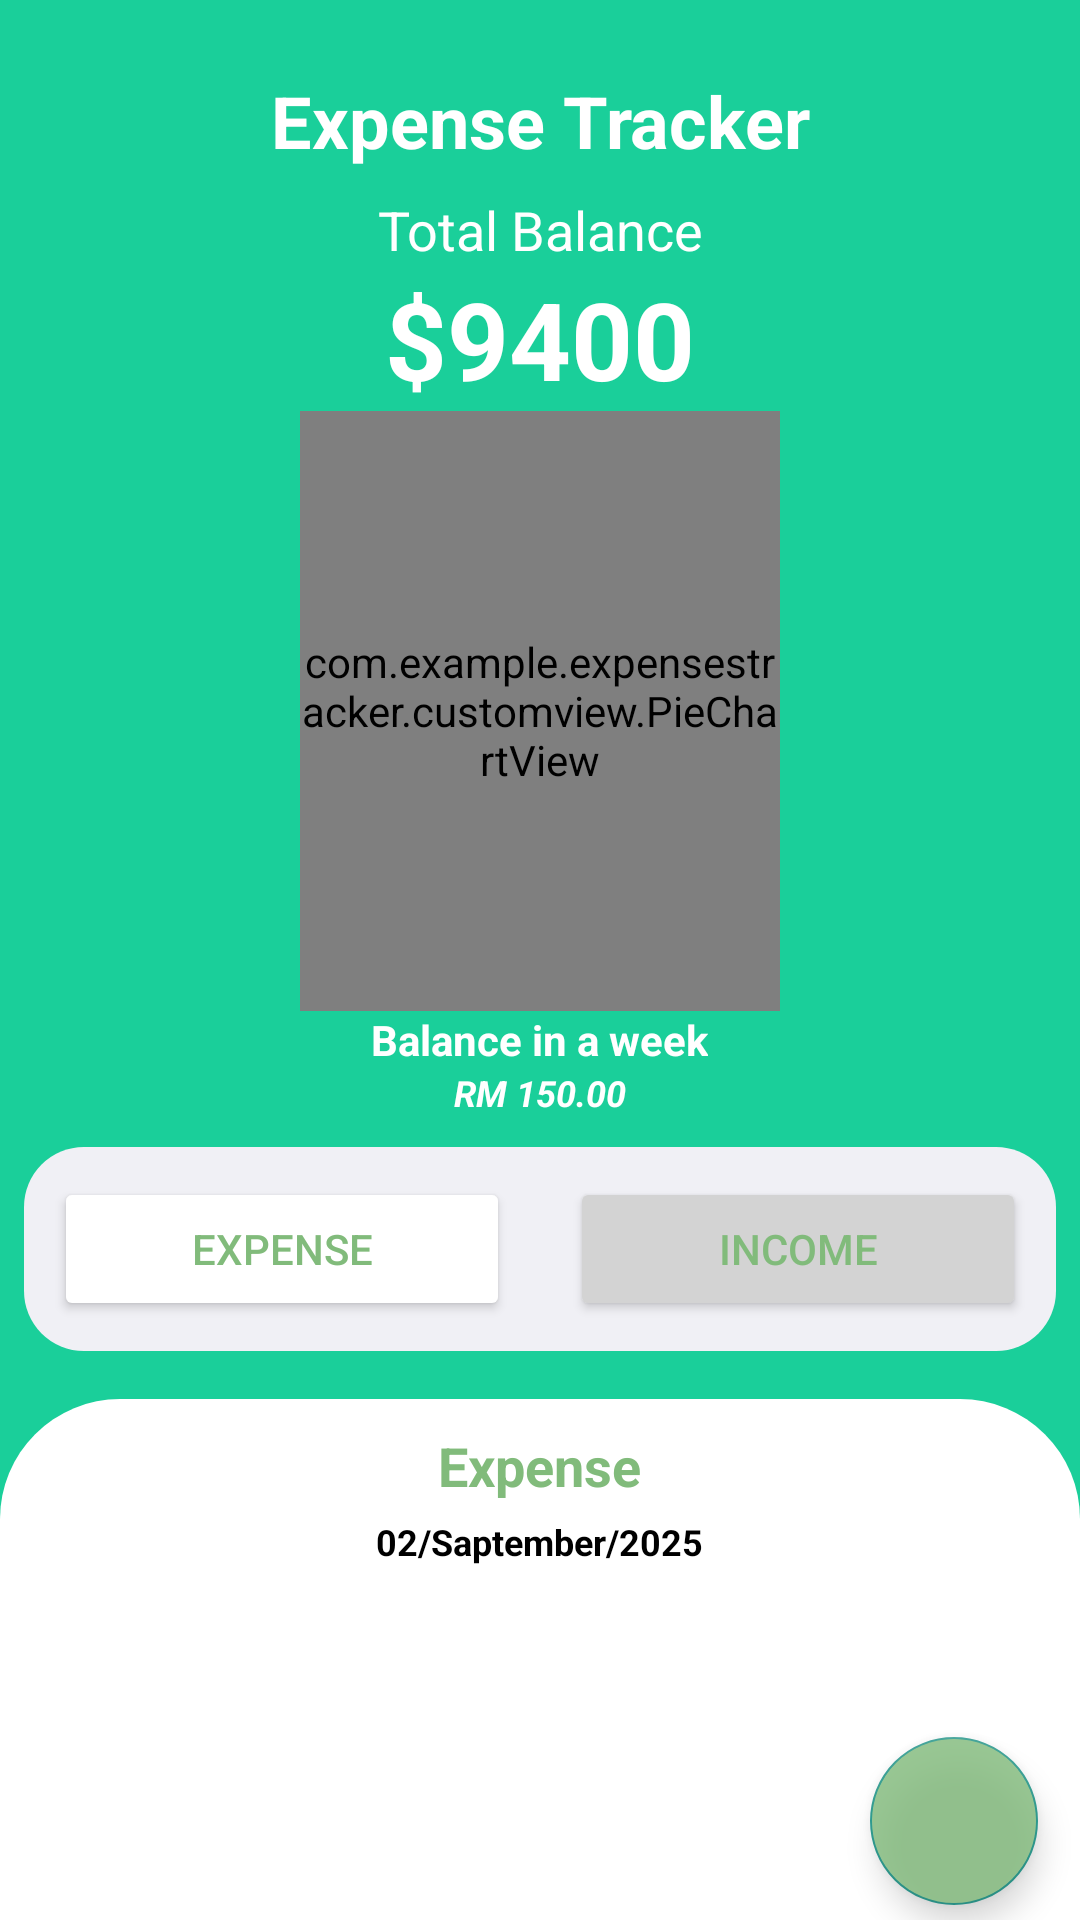

The Android layout XML behind this screen, and the referenced resources:
<!-- AndroidManifest.xml: application theme Theme.AppCompat.Light -->
<!-- res/layout/fragment_home_expense.xml -->
<?xml version="1.0" encoding="utf-8"?>
<FrameLayout xmlns:android="http://schemas.android.com/apk/res/android"
    xmlns:app="http://schemas.android.com/apk/res-auto"
    xmlns:tools="http://schemas.android.com/tools"
    android:layout_width="match_parent"
    android:layout_height="match_parent"
    android:background="#1ACF9A"
    tools:context=".fragment.HomeExpenseFragment">

    <LinearLayout
        android:layout_width="match_parent"
        android:layout_height="match_parent"
        android:orientation="vertical">

        <TextView
            android:id="@+id/tvExpenseTracker"
            android:layout_width="match_parent"
            android:layout_height="wrap_content"
            android:layout_marginTop="24dp"
            android:text="Expense Tracker"
            android:textAlignment="center"
            android:textColor="@color/white"
            android:textSize="24sp"
            android:textStyle="bold" />

        <TextView
            android:id="@+id/tvTotalBalance"
            android:layout_width="match_parent"
            android:layout_height="wrap_content"
            android:layout_marginTop="8dp"
            android:text="Total Balance"
            android:textAlignment="center"
            android:textColor="@color/white"
            android:textSize="18sp" />

        <TextView
            android:id="@+id/tvTotalBalanceValue"
            android:layout_width="match_parent"
            android:layout_height="wrap_content"
            android:text="$9400"
            android:textAlignment="center"
            android:textColor="@color/white"
            android:textSize="36sp"
            android:textStyle="bold" />


        <com.example.expensestracker.customview.PieChartView
            android:id="@+id/pieChartView"
            android:layout_width="match_parent"
            android:layout_height="200dp"
            android:layout_marginStart="100dp"
            android:layout_marginTop="0dp"
            android:layout_marginEnd="100dp" />

        <TextView
            android:id="@+id/BudgetBalance"
            android:layout_width="wrap_content"
            android:layout_height="wrap_content"
            android:layout_gravity="center_horizontal"
            android:layout_marginBottom="0dp"
            android:text="Balance in a week"
            android:textColor="@color/white"
            android:textSize="14sp"
            android:textStyle="bold" />

        <TextView
            android:id="@+id/BudgetBalanceTaget"
            android:layout_width="wrap_content"
            android:layout_height="wrap_content"
            android:layout_gravity="center_horizontal"
            android:layout_marginBottom="10dp"
            android:text="RM 150.00"
            android:textColor="@color/white"
            android:textSize="12sp"
            android:textStyle="bold|italic" />

        <LinearLayout
            android:layout_width="match_parent"
            android:layout_height="wrap_content"
            android:layout_marginTop="0dp"
            android:background="@drawable/toggle_background"
            android:orientation="horizontal"
            android:padding="0dp"
            android:layout_marginLeft="8dp"
            android:layout_marginRight="8dp">

            <Button
                android:id="@+id/btnExpense"
                android:layout_width="0dp"
                android:layout_height="match_parent"
                android:layout_margin="10dp"
                android:layout_weight="1"
                android:backgroundTint="@color/white"
                android:text="Expense"
                android:textColor="@color/greenz" />

            <Button
                android:id="@+id/btnIncome"
                android:layout_width="0dp"
                android:layout_height="match_parent"
                android:layout_margin="10dp"
                android:layout_weight="1"
                android:backgroundTint="@color/light_gray"
                android:text="Income"
                android:textColor="@color/greenz"/>
        </LinearLayout>

        <LinearLayout
            android:id="@+id/bottomSheet"
            android:layout_width="match_parent"
            android:layout_height="match_parent"
            android:layout_gravity="bottom"
            android:layout_marginStart="0dp"
            android:layout_marginTop="16dp"
            android:layout_marginEnd="0dp"
            android:layout_marginBottom="0dp"
            android:background="@drawable/bottom_sheet_background"
            android:orientation="vertical">

            <TextView
                android:id="@+id/tvBottomSheetTitle"
                android:layout_width="wrap_content"
                android:layout_height="wrap_content"
                android:layout_gravity="center_horizontal"
                android:layout_marginTop="10dp"
                android:text="Expense"
                android:textColor="@color/greenz"
                android:textSize="18sp"
                android:textStyle="bold" />

            <TextView
                android:id="@+id/dateTime"
                android:layout_width="wrap_content"
                android:layout_height="wrap_content"
                android:layout_gravity="center_horizontal"
                android:layout_marginTop="5dp"
                android:text="02/Saptember/2025"
                android:textColor="@color/black"
                android:textSize="12sp"
                android:textStyle="bold" />

            <androidx.recyclerview.widget.RecyclerView
                android:id="@+id/rvExpenseCategoryList"
                android:layout_width="match_parent"
                android:layout_height="wrap_content"
                android:layout_marginStart="10dp"
                android:layout_marginTop="5dp"
                android:layout_marginEnd="10dp"
                android:orientation="horizontal"
                android:visibility="visible"
                app:layoutManager="androidx.recyclerview.widget.LinearLayoutManager" />

            <androidx.recyclerview.widget.RecyclerView
                android:id="@+id/rvExpenseIncomeList"
                android:layout_width="match_parent"
                android:layout_height="wrap_content"
                android:layout_marginStart="10dp"
                android:layout_marginTop="10dp"
                android:layout_marginEnd="10dp"
                android:layout_marginBottom="10dp"
                app:layout_behavior="@string/appbar_scrolling_view_behavior" />
        </LinearLayout>

    </LinearLayout>

    <com.google.android.material.floatingactionbutton.FloatingActionButton
        android:id="@+id/fabAdd"
        android:layout_width="wrap_content"
        android:layout_height="wrap_content"
        android:layout_gravity="bottom|end"
        android:layout_marginRight="14dp"
        android:layout_marginBottom="5dp"
        android:backgroundTint="@color/greenz"
        android:src="@drawable/ic_add"
        app:tint="@color/white"
        app:shapeAppearanceOverlay="@style/ShapeAppearanceOverlay.MyApp.Fab"
        android:alpha="0.8" />

</FrameLayout>
<!-- resources referenced by this layout -->
<resources>
  <color name="black">#FF000000</color>
  <color name="greenz">#81BB7B</color>
  <color name="light_gray">#D3D3D3</color>
  <color name="white">#FFFFFFFF</color>
  <!-- drawable bottom_sheet_background (drawable) -->
  <?xml version="1.0" encoding="utf-8"?>
  <shape xmlns:android="http://schemas.android.com/apk/res/android">
      <solid android:color="@color/white" />
      <corners
          android:topLeftRadius="40dp"
          android:topRightRadius="40dp"
          android:bottomLeftRadius="0dp"
          android:bottomRightRadius="0dp"/>
  </shape>
  <!-- drawable toggle_background (drawable) -->
  <?xml version="1.0" encoding="utf-8"?>
  <shape xmlns:android="http://schemas.android.com/apk/res/android"
      android:shape="rectangle">
      <solid android:color="#F0F0F5" />  <corners android:radius="20dp" />
  </shape>
  <style name="ShapeAppearanceOverlay.MyApp.Fab" parent="">
          <item name="cornerFamily">rounded</item>
          <item name="cornerSize">50%</item>
      </style>
</resources>
